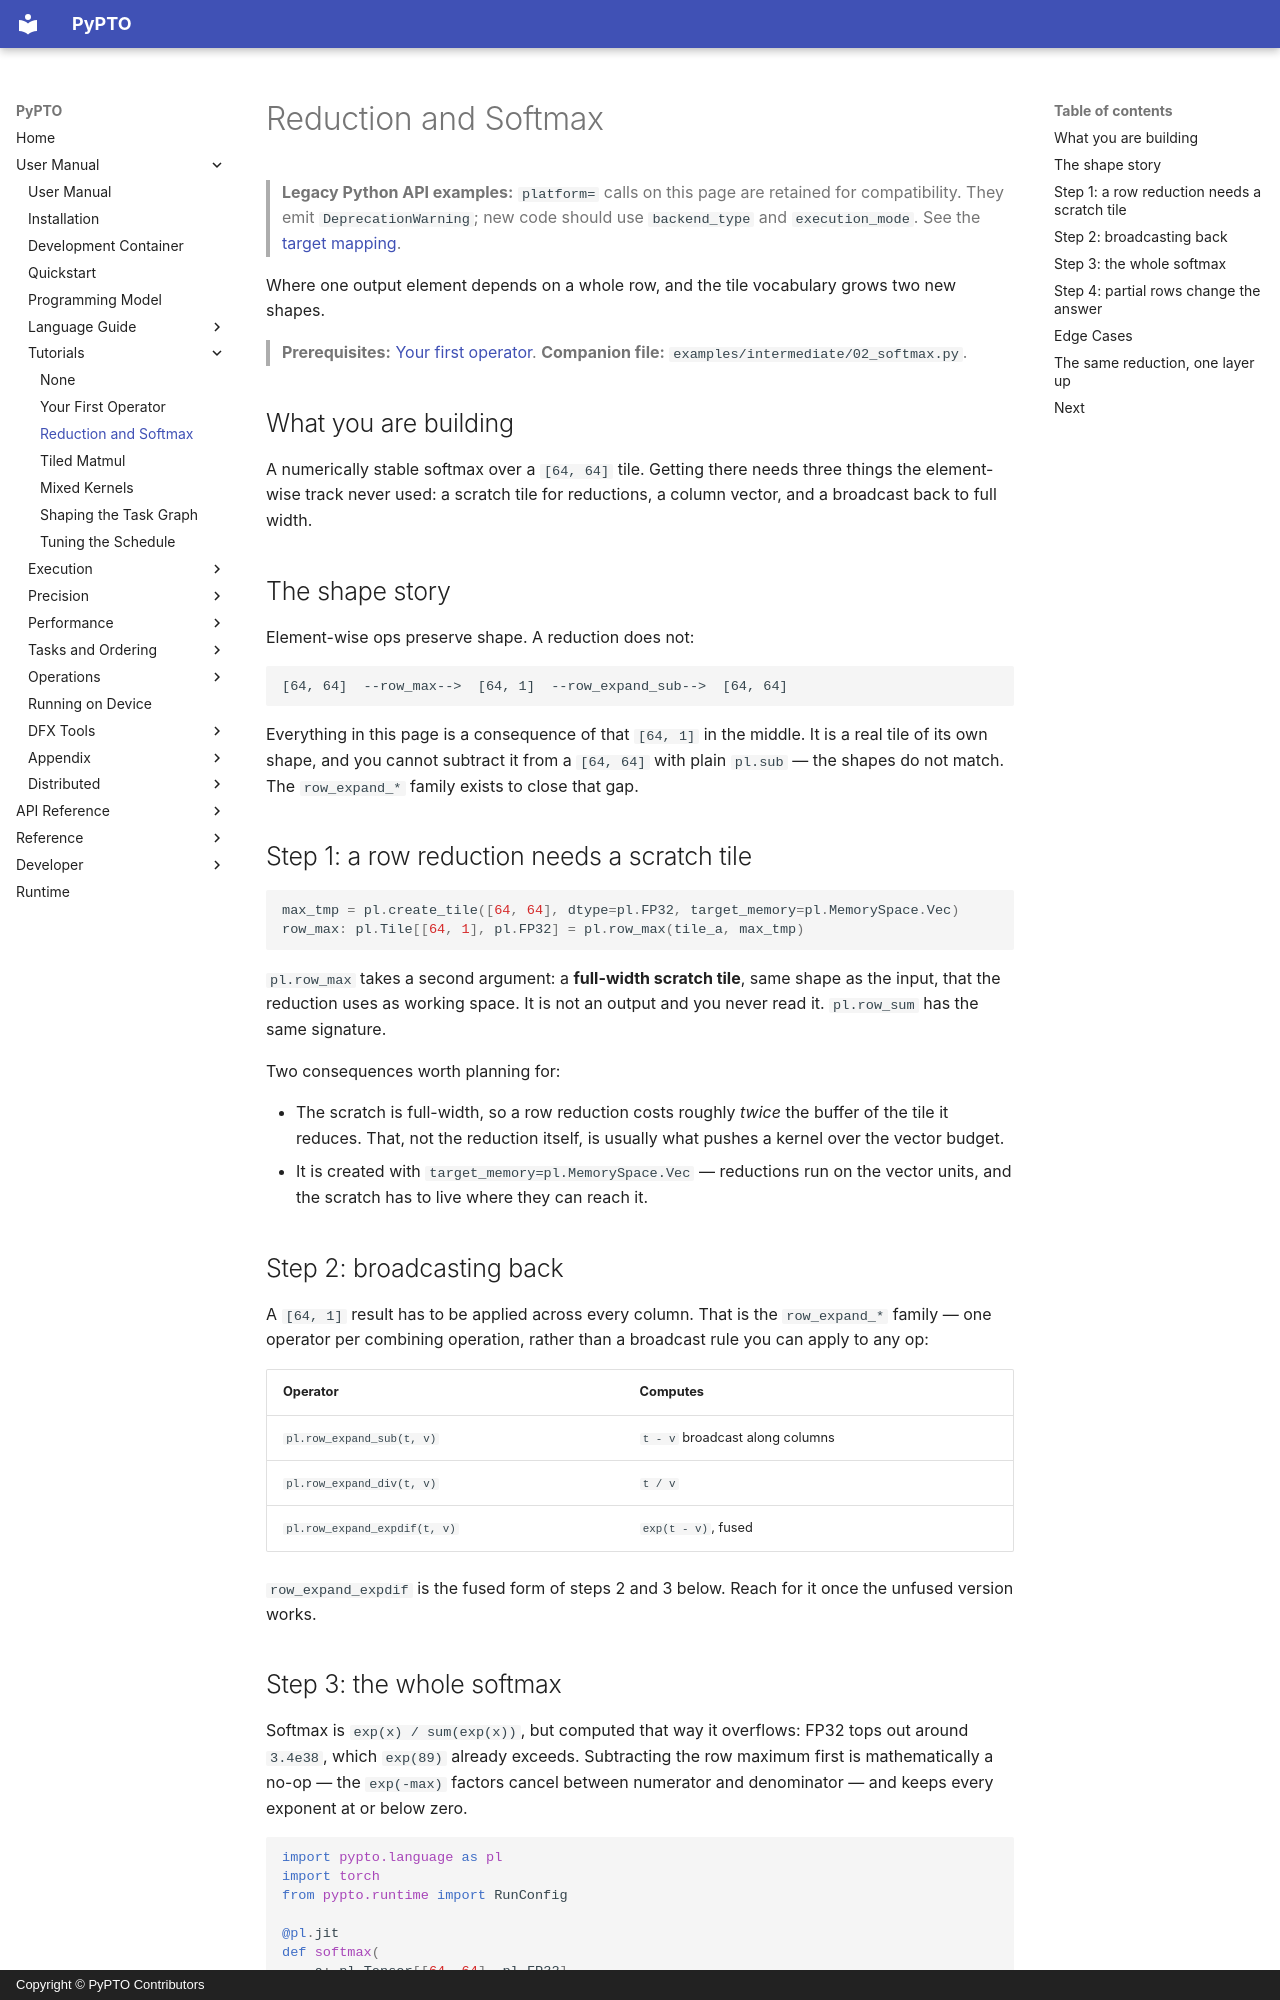

repository: hw-native-sys/pypto · page: en/user/tutorials/01-reduction-softmax/index.html · generator: mkdocs · copyright: Copyright © PyPTO Contributors

# Reduction and Softmax

> **Legacy Python API examples:** `platform=` calls on this page are retained for
> compatibility. They emit `DeprecationWarning`; new code should use
> `backend_type` and `execution_mode`. See the [target mapping](../../dev/08-entry-points.md#legacy-platform-examples).

Where one output element depends on a whole row, and the tile vocabulary grows two new
shapes.

> **Prerequisites:** [Your first operator](00-elementwise.md).
> **Companion file:** `examples/intermediate/02_softmax.py`.

## What you are building

A numerically stable softmax over a `[64, 64]` tile. Getting there needs three things the
element-wise track never used: a scratch tile for reductions, a column vector, and a
broadcast back to full width.

## The shape story

Element-wise ops preserve shape. A reduction does not:

```text
[64, 64]  --row_max-->  [64, 1]  --row_expand_sub-->  [64, 64]
```

Everything in this page is a consequence of that `[64, 1]` in the middle. It is a real tile
of its own shape, and you cannot subtract it from a `[64, 64]` with plain `pl.sub` — the
shapes do not match. The `row_expand_*` family exists to close that gap.

## Step 1: a row reduction needs a scratch tile

```python
max_tmp = pl.create_tile([64, 64], dtype=pl.FP32, target_memory=pl.MemorySpace.Vec)
row_max: pl.Tile[[64, 1], pl.FP32] = pl.row_max(tile_a, max_tmp)
```

`pl.row_max` takes a second argument: a **full-width scratch tile**, same shape as the
input, that the reduction uses as working space. It is not an output and you never read it.
`pl.row_sum` has the same signature.

Two consequences worth planning for:

- The scratch is full-width, so a row reduction costs roughly *twice* the buffer of the
  tile it reduces. That, not the reduction itself, is usually what pushes a kernel over the
  vector budget.
- It is created with `target_memory=pl.MemorySpace.Vec` — reductions run on the vector
  units, and the scratch has to live where they can reach it.

## Step 2: broadcasting back

A `[64, 1]` result has to be applied across every column. That is the `row_expand_*`
family — one operator per combining operation, rather than a broadcast rule you can apply
to any op:

| Operator | Computes |
| -------- | -------- |
| `pl.row_expand_sub(t, v)` | `t - v` broadcast along columns |
| `pl.row_expand_div(t, v)` | `t / v` |
| `pl.row_expand_expdif(t, v)` | `exp(t - v)`, fused |

`row_expand_expdif` is the fused form of steps 2 and 3 below. Reach for it once the
unfused version works.
